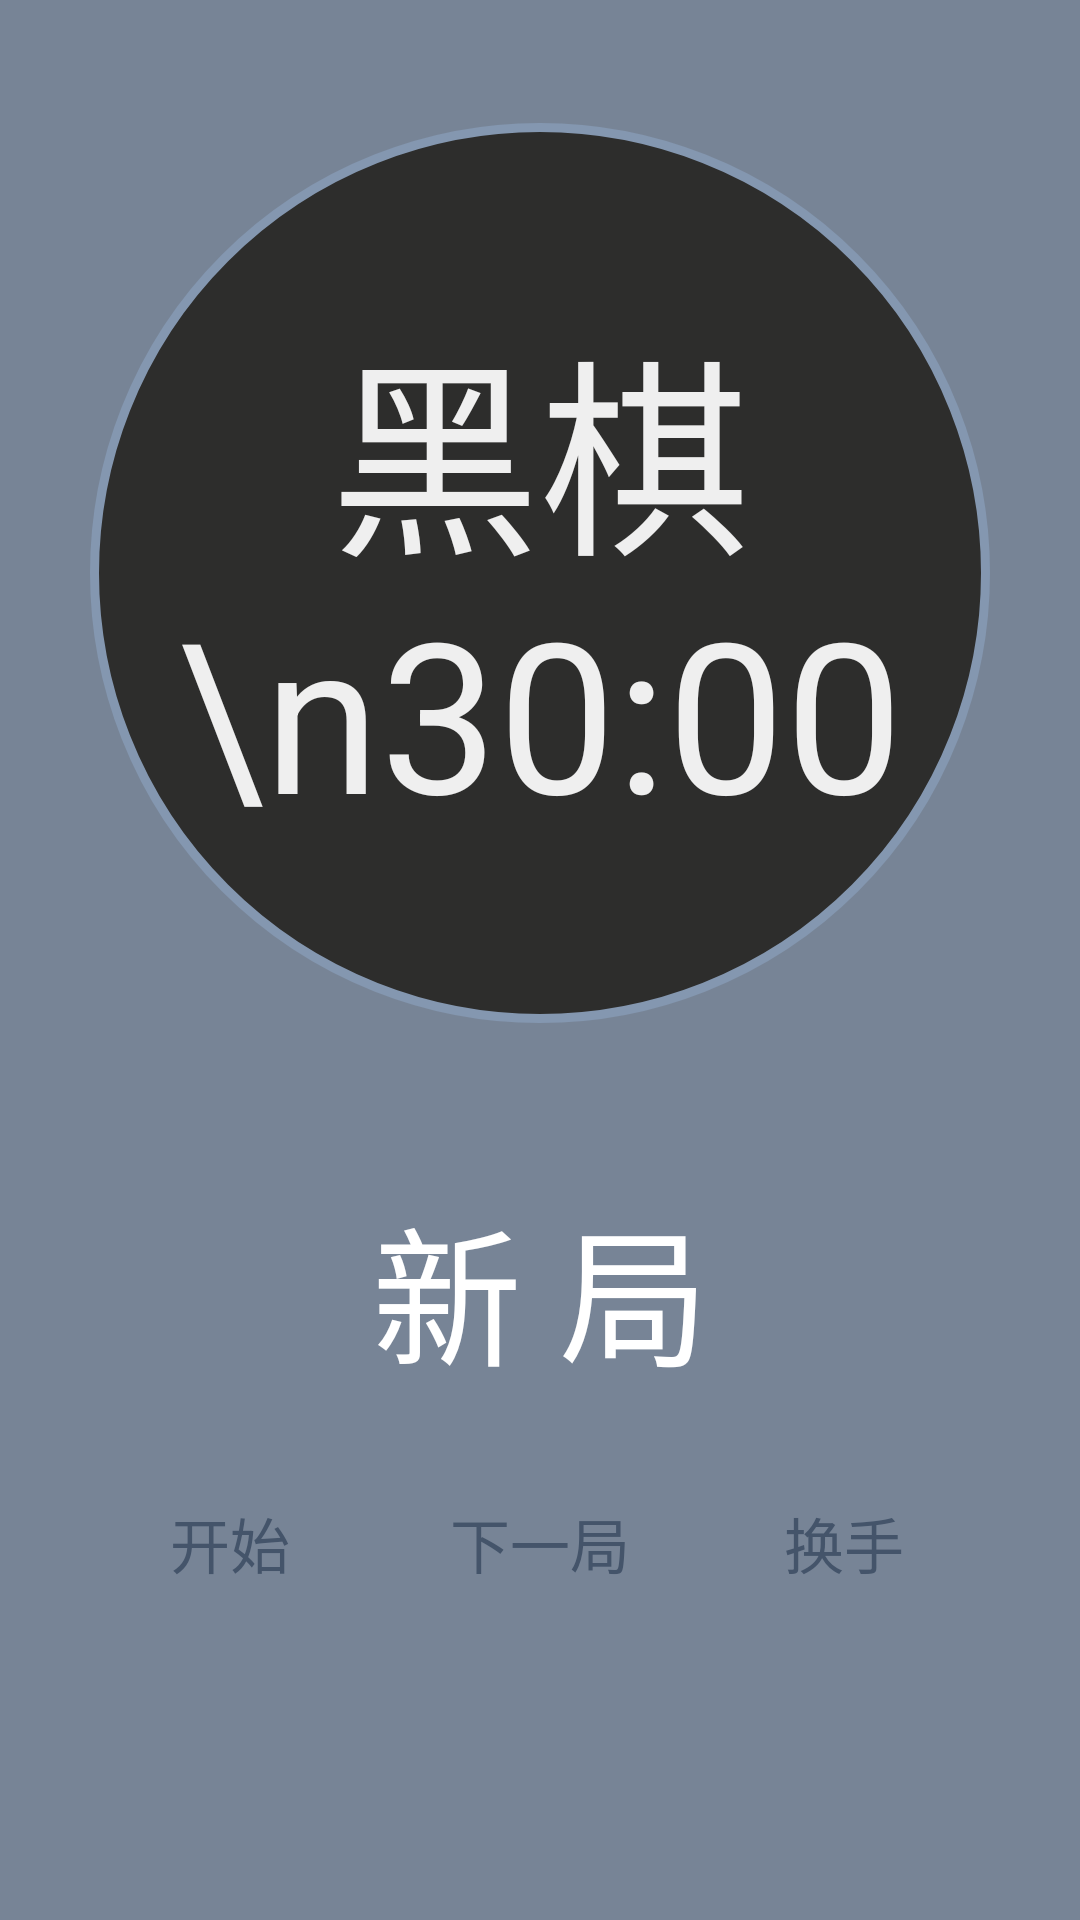

Reconstruct the res/layout file that produces this screen, plus the resources it refers to.
<!-- AndroidManifest.xml: application theme AppTheme -->
<!-- res/layout/content_main3.xml -->
<?xml version="1.0" encoding="utf-8"?>
<android.support.constraint.ConstraintLayout xmlns:android="http://schemas.android.com/apk/res/android"
    xmlns:app="http://schemas.android.com/apk/res-auto"
    xmlns:tools="http://schemas.android.com/tools"
    android:layout_width="match_parent"
    android:layout_height="match_parent"
    app:layout_behavior="@string/appbar_scrolling_view_behavior"
    tools:context="com.example.dell.watch.MainActivity"
    tools:showIn="@layout/app_bar_main3"
    android:background="@color/gray">

    <TextView
        android:id="@+id/player"
        android:layout_width="300dp"
        android:layout_height="300dp"
        android:background="@drawable/side_white"
        android:gravity="center"
        android:textColor="@color/white"
        android:text="黑棋\n30:00"
        android:textSize="70sp"
        android:layout_marginRight="8dp"
        app:layout_constraintRight_toRightOf="parent"
        android:layout_marginLeft="8dp"
        app:layout_constraintLeft_toLeftOf="parent"
        app:layout_constraintTop_toTopOf="parent"
        android:layout_marginTop="8dp"
        app:layout_constraintBottom_toBottomOf="parent"
        android:layout_marginBottom="8dp"
        app:layout_constraintVertical_bias="0.102"
        android:layout_marginStart="8dp"
        android:layout_marginEnd="8dp"
        android:clickable="true"
        android:onClick="setChronometerClick"/>

    <TextView
        android:id="@+id/hand"
        android:layout_width="0dp"
        android:layout_height="wrap_content"
        android:gravity="center"
        android:text="新 局"
        android:textColor="#fff"
        android:textSize="50sp"
        android:layout_marginRight="8dp"
        app:layout_constraintRight_toRightOf="parent"
        android:layout_marginLeft="8dp"
        app:layout_constraintLeft_toLeftOf="parent"
        android:layout_marginTop="8dp"
        app:layout_constraintTop_toBottomOf="@+id/player"
        app:layout_constraintBottom_toBottomOf="parent"
        android:layout_marginBottom="8dp"
        android:layout_marginStart="8dp"
        android:layout_marginEnd="8dp"
        app:layout_constraintHorizontal_bias="0.0"
        app:layout_constraintVertical_bias="0.212" />

    <Button
        android:id="@+id/start_stop"
        android:layout_width="88dp"
        android:layout_height="wrap_content"
        android:layout_gravity="center"
        android:background="@drawable/layout_side"
        android:text="开始"
        android:textSize="20sp"
        android:textColor="#44546A"
        android:layout_marginStart="8dp"
        android:layout_marginEnd="8dp"
        android:layout_marginTop="24dp"
        app:layout_constraintTop_toBottomOf="@+id/hand"
        app:layout_constraintRight_toLeftOf="@+id/change"
        android:layout_marginRight="8dp"
        android:layout_marginLeft="8dp"
        app:layout_constraintLeft_toLeftOf="parent"
        app:layout_constraintBottom_toBottomOf="parent"
        android:layout_marginBottom="8dp"
        app:layout_constraintVertical_bias="0.0"
        app:layout_constraintHorizontal_bias="0.772" />

    <Button
        android:id="@+id/change"
        android:layout_width="88dp"
        android:layout_height="wrap_content"
        android:layout_gravity="center"
        android:background="@drawable/layout_side"
        android:text="下一局"
        android:textSize="20sp"
        android:textColor="#44546A"
        android:layout_marginStart="8dp"
        android:layout_marginEnd="8dp"
        android:layout_marginTop="24dp"
        app:layout_constraintTop_toBottomOf="@+id/hand"
        android:layout_marginRight="8dp"
        app:layout_constraintRight_toRightOf="parent"
        android:layout_marginLeft="8dp"
        app:layout_constraintLeft_toLeftOf="parent"
        app:layout_constraintBottom_toBottomOf="parent"
        android:layout_marginBottom="8dp"
        app:layout_constraintVertical_bias="0.0" />


    <Button
        android:id="@+id/changeHand"
        android:layout_width="88dp"
        android:layout_height="wrap_content"
        android:layout_gravity="center"
        android:background="@drawable/layout_side"
        android:text="换手"
        android:textSize="20sp"
        android:textColor="#44546A"
        android:layout_marginStart="8dp"
        android:layout_marginEnd="16dp"
        android:layout_marginTop="24dp"
        app:layout_constraintTop_toBottomOf="@+id/hand"
        app:layout_constraintLeft_toRightOf="@+id/change"
        android:layout_marginLeft="8dp"
        android:layout_marginRight="8dp"
        app:layout_constraintRight_toRightOf="parent"
        app:layout_constraintBottom_toBottomOf="parent"
        app:layout_constraintHorizontal_bias="0.227"
        android:layout_marginBottom="8dp"
        app:layout_constraintVertical_bias="0.0" />

</android.support.constraint.ConstraintLayout>
<!-- res/layout/app_bar_main3.xml (included above) -->
<?xml version="1.0" encoding="utf-8"?>
<android.support.design.widget.CoordinatorLayout xmlns:android="http://schemas.android.com/apk/res/android"
    xmlns:app="http://schemas.android.com/apk/res-auto"
    xmlns:tools="http://schemas.android.com/tools"
    android:layout_width="match_parent"
    android:layout_height="match_parent"
    tools:context="com.example.dell.watch.MainActivity">

    <android.support.design.widget.AppBarLayout
        android:layout_width="match_parent"
        android:layout_height="wrap_content"
        android:theme="@style/AppTheme.AppBarOverlay">

        <android.support.v7.widget.Toolbar
            android:id="@+id/toolbar"
            android:layout_width="match_parent"
            android:layout_height="?attr/actionBarSize"
            android:background="#44546A"
            app:popupTheme="@style/AppTheme.PopupOverlay" />

    </android.support.design.widget.AppBarLayout>

    <include
        android:id="@+id/include"
        layout="@layout/content_main3" />


</android.support.design.widget.CoordinatorLayout>
<!-- resources referenced by this layout -->
<resources>
  <color name="gray">#778496</color>
  <color name="white">#efefef</color>
  <!-- drawable side_white (drawable) -->
  <?xml version="1.0" encoding="utf-8"?>
  <shape xmlns:android="http://schemas.android.com/apk/res/android">
  
      <stroke
          android:width="3dp"
          android:color="@color/stroke"/>
  
      <corners
          android:radius="400dp"/>
  
      <solid
          android:color="@color/dark"/>
  </shape>
  <style name="AppTheme.AppBarOverlay" parent="ThemeOverlay.AppCompat.Dark.ActionBar" />
  <style name="AppTheme.PopupOverlay" parent="ThemeOverlay.AppCompat.Light" />
  <style name="AppTheme" parent="Theme.Design.Light.NoActionBar">
          
          <item name="colorPrimary">#fff</item>
          <item name="colorPrimaryDark">@color/bar</item>
          <item name="colorAccent">@color/bar</item>
          <item name="android:actionMenuTextAppearance">@style/MyMenuTextStyle</item>
      </style>
  <color name="stroke">#8497B0</color>
  <color name="dark">#2d2d2c</color>
  <color name="bar">#44546A</color>
  <style name="MyMenuTextStyle">
          <item name="android:textSize">20sp</item>
          <item name="android:textColor">#fff</item>
      </style>
</resources>
